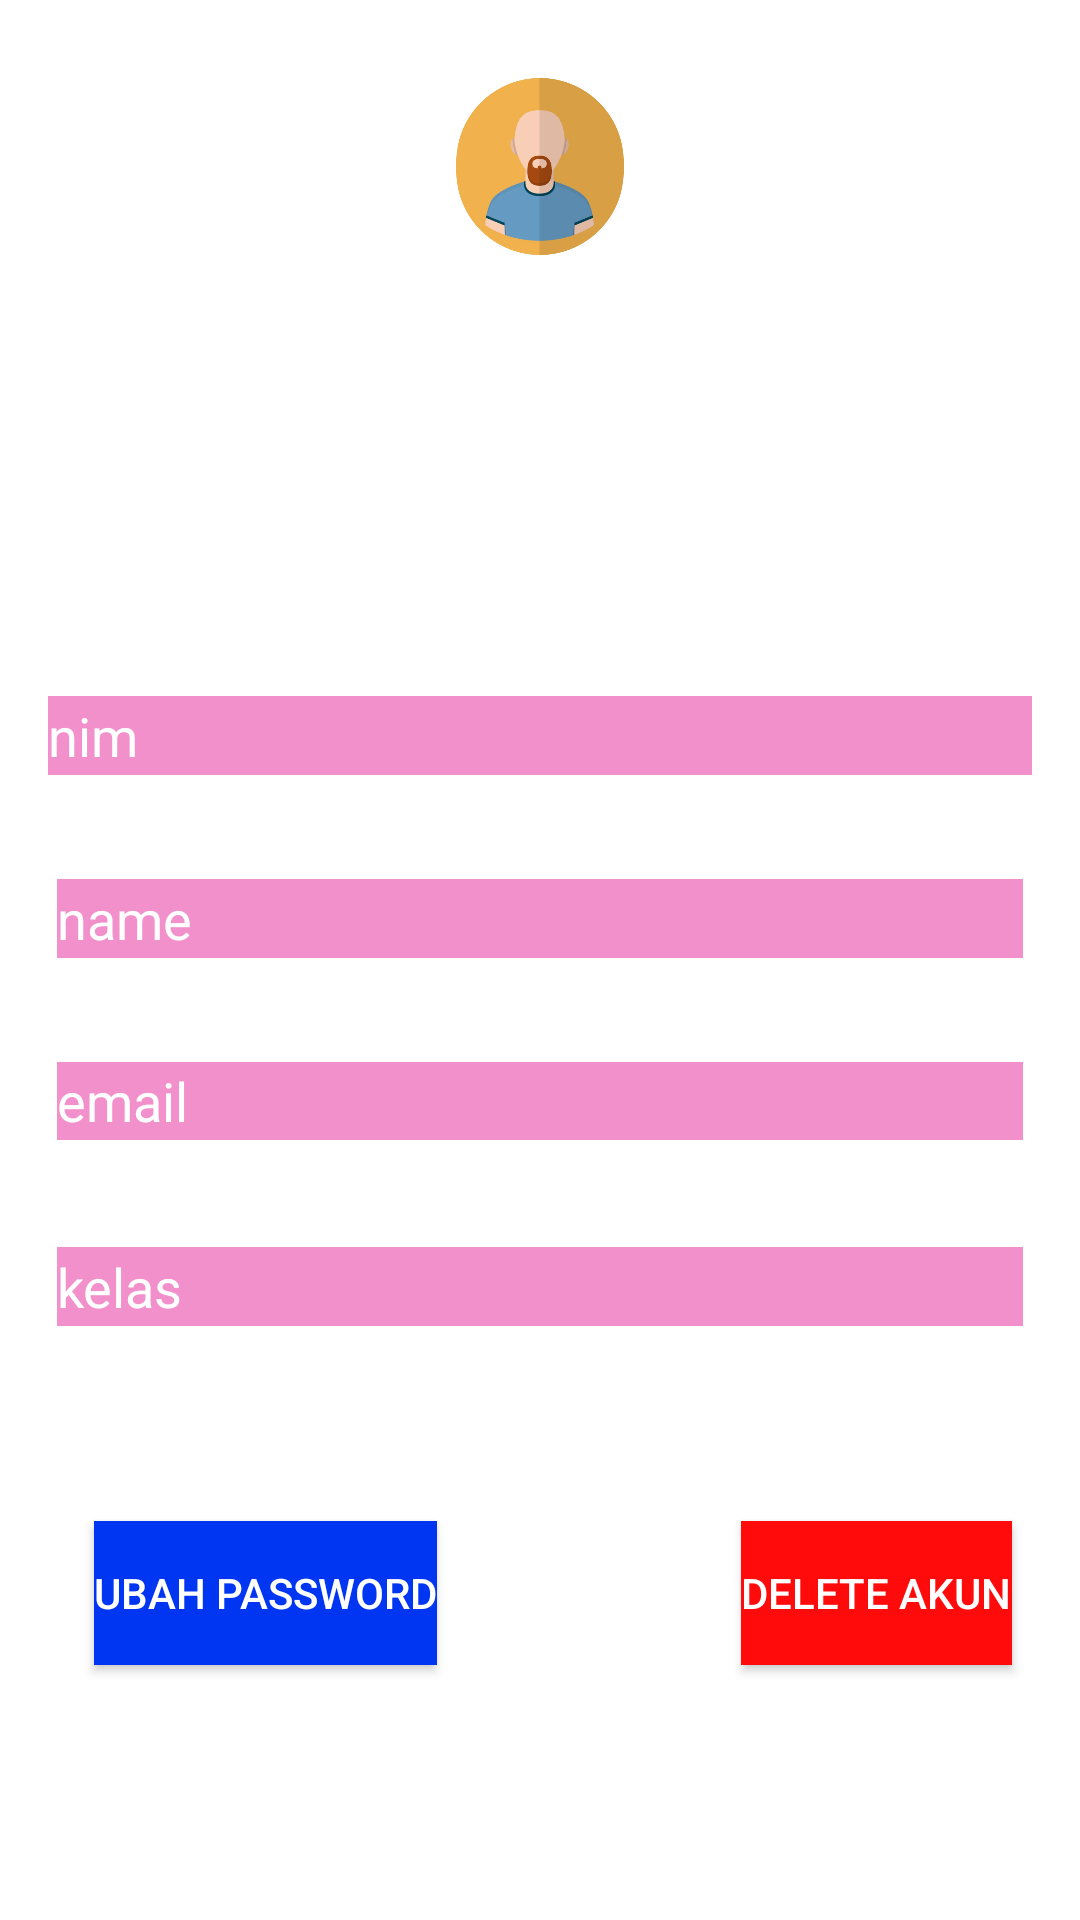

This screen was rendered from an Android layout file. Write that file and the resources it references.
<!-- AndroidManifest.xml: application theme Theme.UASPPK -->
<!-- res/layout/profile_fragment.xml -->
<?xml version="1.0" encoding="utf-8"?>
<androidx.constraintlayout.widget.ConstraintLayout xmlns:android="http://schemas.android.com/apk/res/android"
    xmlns:app="http://schemas.android.com/apk/res-auto"
    xmlns:tools="http://schemas.android.com/tools"
    android:id="@+id/profileLayout"
    android:layout_width="match_parent"
    android:layout_height="match_parent"
    android:background="@drawable/background">

    <com.google.android.material.textfield.TextInputEditText
        android:id="@+id/profile_kelas"
        android:layout_width="0dp"
        android:layout_height="0dp"
        android:layout_marginStart="19dp"
        android:layout_marginEnd="19dp"
        android:layout_marginBottom="198dp"
        android:background="#ABEC5AB2"
        android:editable="false"
        android:hint="kelas"
        android:inputType="none"
        android:textColor="#FFFFFF"
        android:textColorHint="#FFFFFF"
        app:layout_constraintBottom_toBottomOf="parent"
        app:layout_constraintEnd_toEndOf="parent"
        app:layout_constraintHorizontal_bias="0.0"
        app:layout_constraintStart_toStartOf="parent"
        app:layout_constraintTop_toBottomOf="@+id/textView5" />

    <com.google.android.material.textfield.TextInputEditText
        android:id="@+id/profile_nim"
        android:layout_width="0dp"
        android:layout_height="0dp"
        android:layout_marginStart="16dp"
        android:layout_marginTop="232dp"
        android:layout_marginEnd="16dp"
        android:layout_marginBottom="7dp"
        android:background="#ABEC5AB2"
        android:editable="false"
        android:hint="nim"
        android:inputType="none"
        android:textColor="#FFFFFF"
        android:textColorHint="#FFFFFF"
        app:layout_constraintBottom_toTopOf="@+id/textView2"
        app:layout_constraintEnd_toEndOf="parent"
        app:layout_constraintHorizontal_bias="0.0"
        app:layout_constraintStart_toStartOf="parent"
        app:layout_constraintTop_toTopOf="parent" />

    <TextView
        android:id="@+id/textView2"
        android:layout_width="wrap_content"
        android:layout_height="wrap_content"
        android:layout_marginBottom="6dp"
        android:text="Nama"
        android:textColor="#FFFFFF"
        android:textColorHint="#FFFFFF"
        android:textSize="16sp"
        app:layout_constraintBottom_toTopOf="@+id/profile_name"
        app:layout_constraintStart_toStartOf="@+id/profile_name"
        app:layout_constraintTop_toBottomOf="@+id/profile_nim" />

    <com.google.android.material.textfield.TextInputEditText
        android:id="@+id/profile_name"
        android:layout_width="0dp"
        android:layout_height="0dp"
        android:layout_marginStart="19dp"
        android:layout_marginEnd="19dp"
        android:layout_marginBottom="7dp"
        android:background="#ABEC5AB2"
        android:editable="false"
        android:hint="name"
        android:inputType="none"
        android:textColor="#FFFFFF"
        android:textColorHint="#FFFFFF"
        app:layout_constraintBottom_toTopOf="@+id/textView4"
        app:layout_constraintEnd_toEndOf="parent"
        app:layout_constraintHorizontal_bias="0.0"
        app:layout_constraintStart_toStartOf="parent"
        app:layout_constraintTop_toBottomOf="@+id/textView2" />

    <TextView
        android:id="@+id/textView4"
        android:layout_width="wrap_content"
        android:layout_height="wrap_content"
        android:layout_marginBottom="6dp"
        android:text="Email"
        android:textColor="#FFFFFF"
        android:textColorHint="#FFFFFF"
        android:textSize="16sp"
        app:layout_constraintBottom_toTopOf="@+id/profile_email"
        app:layout_constraintStart_toStartOf="@+id/profile_email"
        app:layout_constraintTop_toBottomOf="@+id/profile_name" />

    <com.google.android.material.textfield.TextInputEditText
        android:id="@+id/profile_email"
        android:layout_width="0dp"
        android:layout_height="0dp"
        android:layout_marginStart="19dp"
        android:layout_marginEnd="19dp"
        android:layout_marginBottom="7dp"
        android:background="#ABEC5AB2"
        android:editable="false"
        android:hint="email"
        android:inputType="none"
        android:textColor="#FFFFFF"
        android:textColorHint="#FFFFFF"
        app:layout_constraintBottom_toTopOf="@+id/textView5"
        app:layout_constraintEnd_toEndOf="parent"
        app:layout_constraintHorizontal_bias="0.0"
        app:layout_constraintStart_toStartOf="parent"
        app:layout_constraintTop_toBottomOf="@+id/textView4" />

    <TextView
        android:id="@+id/textView5"
        android:layout_width="wrap_content"
        android:layout_height="wrap_content"
        android:layout_marginBottom="7dp"
        android:text="Kelas"
        android:textColor="#FFFFFF"
        android:textColorHint="#FFFFFF"
        android:textSize="16sp"
        app:layout_constraintBottom_toTopOf="@+id/profile_kelas"
        app:layout_constraintStart_toStartOf="@+id/profile_kelas"
        app:layout_constraintTop_toBottomOf="@+id/profile_email" />

    <TextView
        android:id="@+id/textView"
        android:layout_width="41dp"
        android:layout_height="25dp"
        android:layout_marginStart="4dp"
        android:layout_marginBottom="4dp"
        android:text="NIM"
        android:textColor="#FFFFFF"
        android:textColorHint="#FFFFFF"
        android:textSize="16sp"
        app:layout_constraintBottom_toTopOf="@+id/profile_nim"
        app:layout_constraintStart_toStartOf="@+id/profile_nim" />

    <androidx.constraintlayout.widget.Guideline
        android:id="@+id/guideline"
        android:layout_width="wrap_content"
        android:layout_height="wrap_content"
        android:layout_marginBottom="25dp"
        android:orientation="vertical"
        app:layout_constraintBottom_toTopOf="@+id/imageView2"
        app:layout_constraintGuide_begin="16dp"
        app:layout_constraintTop_toTopOf="parent" />

    <ImageView
        android:id="@+id/imageView2"
        android:layout_width="0dp"
        android:layout_height="0dp"
        android:layout_marginTop="26dp"
        android:layout_marginBottom="422dp"
        app:layout_constraintBottom_toTopOf="@+id/toUpdateButton"
        app:layout_constraintEnd_toEndOf="parent"
        app:layout_constraintStart_toStartOf="parent"
        app:layout_constraintTop_toTopOf="parent"
        app:srcCompat="@drawable/profile" />

    <Button
        android:id="@+id/toUpdateButton"
        android:layout_width="wrap_content"
        android:layout_height="wrap_content"
        android:layout_marginBottom="85dp"
        android:background="@color/primary"
        android:backgroundTint="@color/primary"
        android:backgroundTintMode="add"
        android:text="Ubah Password"
        app:layout_constraintBottom_toBottomOf="parent"
        app:layout_constraintEnd_toEndOf="parent"
        app:layout_constraintHorizontal_bias="0.127"
        app:layout_constraintStart_toStartOf="parent"
        app:layout_constraintTop_toBottomOf="@+id/imageView2" />

    <Button
        android:id="@+id/deleteButton"
        android:layout_width="wrap_content"
        android:layout_height="wrap_content"
        android:layout_marginBottom="85dp"
        android:background="#BF0000"
        android:backgroundTint="#FB0B0B"
        android:backgroundTintMode="add"
        android:text="Delete Akun"
        android:textColor="#FFFFFF"
        android:theme="@style/Button.delete"
        app:layout_constraintBottom_toBottomOf="parent"
        app:layout_constraintEnd_toEndOf="parent"
        app:layout_constraintHorizontal_bias="0.916"
        app:layout_constraintStart_toStartOf="parent"
        app:layout_constraintTop_toBottomOf="@+id/imageView2"
        app:layout_constraintVertical_bias="1.0" />

</androidx.constraintlayout.widget.ConstraintLayout>
<!-- resources referenced by this layout -->
<resources>
  <color name="primary">#001B79</color>
  <!-- drawable profile: png bitmap (drawable, 57596 bytes) -->
  <style name="Button.delete" parent="ThemeOverlay.AppCompat">
          <item name="colorPrimary">#B2F32222</item>
      </style>
  <style name="Theme.UASPPK" parent="Theme.MaterialComponents.DayNight.NoActionBar">
          
          <item name="colorPrimary">@color/primary</item>
          <item name="colorPrimaryVariant">@color/subprimary</item>
          <item name="colorOnPrimary">@color/secondary</item>
          
          <item name="colorSecondary">@color/subsecondary</item>
          <item name="colorSecondaryVariant">@color/teal_700</item>
          <item name="colorOnSecondary">@color/black</item>
          
          <item name="android:statusBarColor" tools:targetApi="l">?attr/colorPrimaryVariant</item>
          
          <item name="android:editTextColor">@android:color/white</item>
          <item name="android:textColor">@android:color/white</item>
      </style>
  <color name="subprimary">#1640D6</color>
  <color name="secondary">#ED5AB3</color>
  <color name="subsecondary">#FF90C2</color>
  <color name="teal_700">#FF018786</color>
  <color name="black">#FF000000</color>
</resources>
